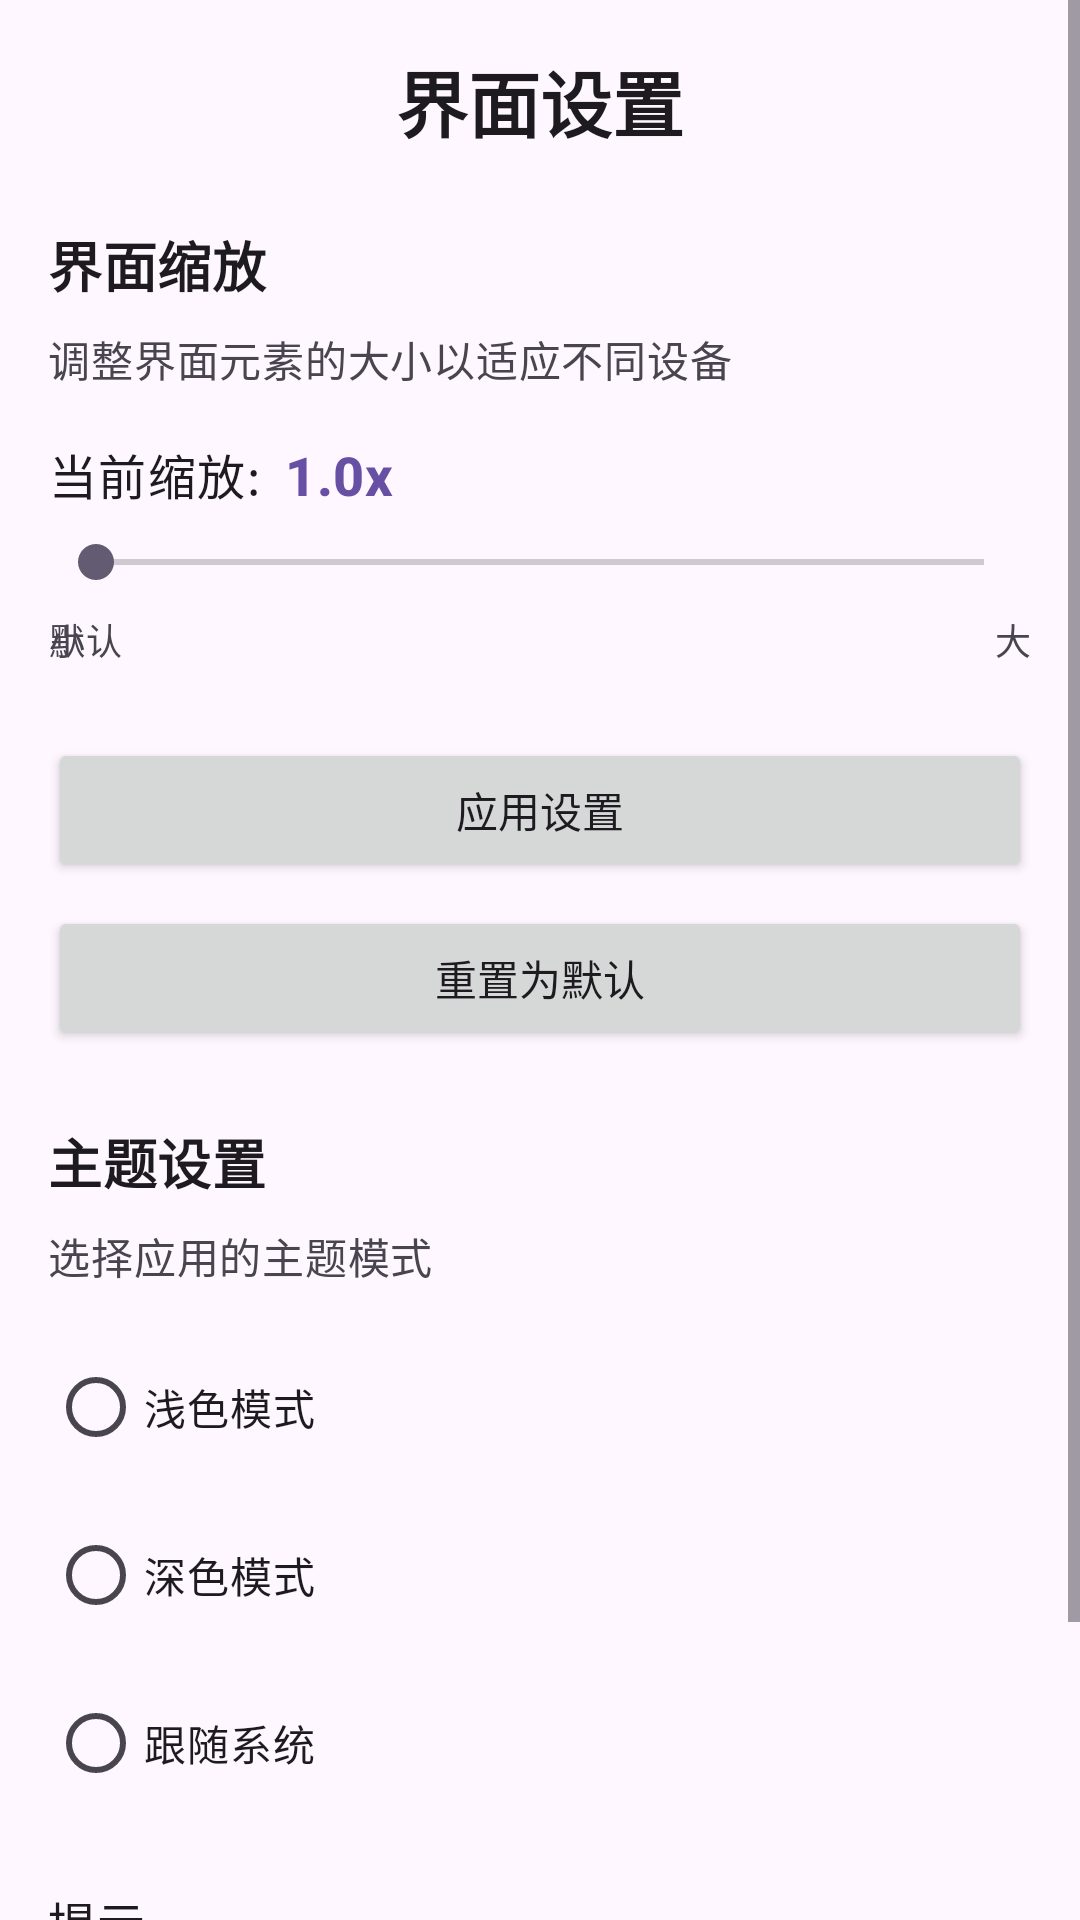

This screen was rendered from an Android layout file. Write that file and the resources it references.
<!-- AndroidManifest.xml: activity theme Theme.JustNothing -->
<!-- res/layout/activity_settings.xml -->
<?xml version="1.0" encoding="utf-8"?>
<ScrollView xmlns:android="http://schemas.android.com/apk/res/android"
    android:layout_width="match_parent"
    android:layout_height="match_parent">

<LinearLayout
    android:layout_width="match_parent"
    android:layout_height="wrap_content"
    android:orientation="vertical"
    android:padding="@dimen/spacing_16">

    <TextView
        android:layout_width="match_parent"
        android:layout_height="wrap_content"
        android:text="@string/settings_title"
        android:textAppearance="@style/TextAppearance.App.Headline"
        android:gravity="center"
        android:layout_marginBottom="@dimen/spacing_24"/>

    <TextView
        android:layout_width="match_parent"
        android:layout_height="wrap_content"
        android:text="@string/settings_ui_scaling"
        android:textAppearance="@style/TextAppearance.App.Section"
        android:layout_marginBottom="@dimen/spacing_8"/>

    <TextView
        android:layout_width="match_parent"
        android:layout_height="wrap_content"
        android:text="@string/settings_ui_scaling_description"
        android:textAppearance="@style/TextAppearance.App.Caption"
        android:textColor="?attr/colorOnSurfaceVariant"
        android:layout_marginBottom="@dimen/spacing_16"/>

    <LinearLayout
        android:layout_width="match_parent"
        android:layout_height="wrap_content"
        android:orientation="horizontal"
        android:gravity="center_vertical"
        android:layout_marginBottom="@dimen/spacing_8">

        <TextView
            android:layout_width="wrap_content"
            android:layout_height="wrap_content"
            android:text="@string/settings_current_scale"
            android:textAppearance="@style/TextAppearance.App.Body" />

        <TextView
            android:id="@+id/text_scale_value"
            android:layout_width="wrap_content"
            android:layout_height="wrap_content"
            android:text="@string/scale_1_0"
            android:textAppearance="@style/TextAppearance.App.Section"
            android:textColor="?attr/colorPrimary"
            android:layout_marginStart="@dimen/spacing_8"/>

    </LinearLayout>

    <SeekBar
        android:id="@+id/seekbar_ui_scale"
        android:layout_width="match_parent"
        android:layout_height="wrap_content"
        android:max="100"
        android:layout_marginBottom="@dimen/spacing_8"/>

    <FrameLayout
        android:layout_width="match_parent"
        android:layout_height="wrap_content"
        android:layout_marginBottom="@dimen/spacing_24">

        <TextView
            android:layout_width="wrap_content"
            android:layout_height="wrap_content"
            android:layout_gravity="start|center_vertical"
            android:text="@string/settings_size_small"
            android:textAppearance="@style/TextAppearance.App.Label" />

        <TextView
            android:id="@+id/text_default_label"
            android:layout_width="wrap_content"
            android:layout_height="wrap_content"
            android:text="@string/settings_size_default"
            android:textAppearance="@style/TextAppearance.App.Label" />

        <TextView
            android:layout_width="wrap_content"
            android:layout_height="wrap_content"
            android:layout_gravity="end|center_vertical"
            android:text="@string/settings_size_large"
            android:textAppearance="@style/TextAppearance.App.Label" />

    </FrameLayout>

    <Button
        android:id="@+id/btn_apply_scale"
        android:layout_width="match_parent"
        android:layout_height="wrap_content"
        android:text="@string/settings_apply_settings"
        android:layout_marginBottom="@dimen/spacing_8"/>

    <Button
        android:id="@+id/btn_reset_scale"
        android:layout_width="match_parent"
        android:layout_height="wrap_content"
        android:text="@string/settings_reset_to_default"
        android:layout_marginBottom="@dimen/spacing_24"/>

    <TextView
        android:layout_width="match_parent"
        android:layout_height="wrap_content"
        android:text="@string/settings_theme"
        android:textAppearance="@style/TextAppearance.App.Section"
        android:layout_marginBottom="@dimen/spacing_8"/>

    <TextView
        android:layout_width="match_parent"
        android:layout_height="wrap_content"
        android:text="@string/settings_theme_description"
        android:textAppearance="@style/TextAppearance.App.Caption"
        android:textColor="?attr/colorOnSurfaceVariant"
        android:layout_marginBottom="@dimen/spacing_16"/>

    <RadioGroup
        android:id="@+id/radiogroup_theme"
        android:layout_width="match_parent"
        android:layout_height="wrap_content"
        android:layout_marginBottom="@dimen/spacing_24">

        <RadioButton
            android:id="@+id/radio_theme_light"
            android:layout_width="match_parent"
            android:layout_height="wrap_content"
            android:text="@string/settings_theme_light"
            android:layout_marginBottom="@dimen/spacing_8"/>

        <RadioButton
            android:id="@+id/radio_theme_dark"
            android:layout_width="match_parent"
            android:layout_height="wrap_content"
            android:text="@string/settings_theme_dark"
            android:layout_marginBottom="@dimen/spacing_8"/>

        <RadioButton
            android:id="@+id/radio_theme_system"
            android:layout_width="match_parent"
            android:layout_height="wrap_content"
            android:text="@string/settings_theme_system"/>

    </RadioGroup>

    <TextView
        android:layout_width="match_parent"
        android:layout_height="wrap_content"
        android:text="@string/general_tips"
        android:textAppearance="@style/TextAppearance.App.Title"
        android:layout_marginBottom="@dimen/spacing_8"/>

    <TextView
        android:layout_width="match_parent"
        android:layout_height="wrap_content"
        android:text="@string/settings_tips_content"
        android:textAppearance="@style/TextAppearance.App.Caption"
        android:textColor="?attr/colorOnSurfaceVariant"/>

</LinearLayout>
</ScrollView>
<!-- resources referenced by this layout -->
<resources>
  <dimen name="spacing_16">16dp</dimen>
  <dimen name="spacing_24">24dp</dimen>
  <dimen name="spacing_8">8dp</dimen>
  <string name="general_tips">提示</string>
  <string name="scale_1_0">1.0x</string>
  <string name="settings_apply_settings">应用设置</string>
  <string name="settings_current_scale">当前缩放: </string>
  <string name="settings_reset_to_default">重置为默认</string>
  <string name="settings_size_default">默认</string>
  <string name="settings_size_large">大</string>
  <string name="settings_size_small">小</string>
  <string name="settings_theme">主题设置</string>
  <string name="settings_theme_dark">深色模式</string>
  <string name="settings_theme_description">选择应用的主题模式</string>
  <string name="settings_theme_light">浅色模式</string>
  <string name="settings_theme_system">跟随系统</string>
  <string name="settings_tips_content">• 缩放范围: 0.4x - 2.0x\n- 默认缩放: 1.0x\n- 应用设置后会自动重启界面\n- 设置会自动保存</string>
  <string name="settings_title">界面设置</string>
  <string name="settings_ui_scaling">界面缩放</string>
  <string name="settings_ui_scaling_description">调整界面元素的大小以适应不同设备</string>
  <style name="TextAppearance.App.Body" parent="TextAppearance.Material3.BodyLarge">
          <item name="android:textColor">?attr/colorOnSurface</item>
      </style>
  <style name="TextAppearance.App.Caption" parent="TextAppearance.Material3.BodyMedium">
          <item name="android:textColor">?attr/colorOnSurfaceVariant</item>
      </style>
  <style name="TextAppearance.App.Headline" parent="TextAppearance.Material3.HeadlineSmall">
          <item name="android:textStyle">bold</item>
          <item name="android:textColor">?attr/colorOnSurface</item>
      </style>
  <style name="TextAppearance.App.Label" parent="TextAppearance.Material3.BodySmall">
          <item name="android:textColor">?attr/colorOnSurfaceVariant</item>
      </style>
  <style name="TextAppearance.App.Section" parent="TextAppearance.Material3.TitleMedium">
          <item name="android:textSize">18sp</item>
          <item name="android:textStyle">bold</item>
          <item name="android:textColor">?attr/colorOnSurface</item>
      </style>
  <style name="TextAppearance.App.Title" parent="TextAppearance.Material3.TitleMedium">
          <item name="android:textColor">?attr/colorOnSurface</item>
      </style>
  <style name="Theme.JustNothing" parent="Base.Theme.JustNothing" />
  <style name="Base.Theme.JustNothing" parent="Theme.Material3.DayNight.NoActionBar">
          
      </style>
</resources>
